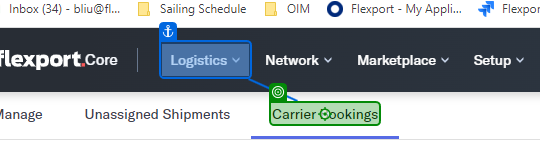
Workflow: Main

Step 1: click on the element 'Carrier Bookings' in window 'FCL Fulfillment' (chrome.exe)

Step 2: click on the text box in window 'Ocean FCL - Assign Carrier Ops to Shipment (6)' (chrome.exe) (no picture)

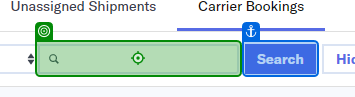
Step 3: type "[Row("FLXCB/SO").ToString]" into the text box in window 'FCL Fulfillment (28)' (chrome.exe)

Step 4: click on the button 'Search' in window 'FCL Fulfillment (28)' (chrome.exe) (no picture)

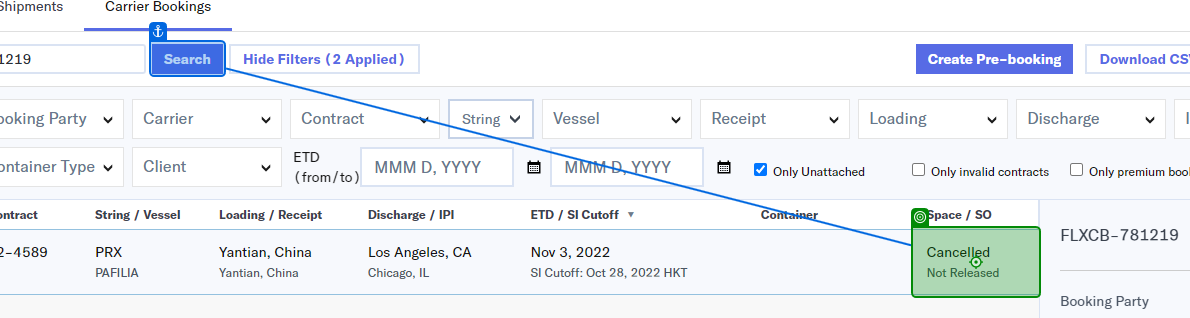
Step 5: click on the table cell in window 'FCL Fulfillment (54)' (chrome.exe)
